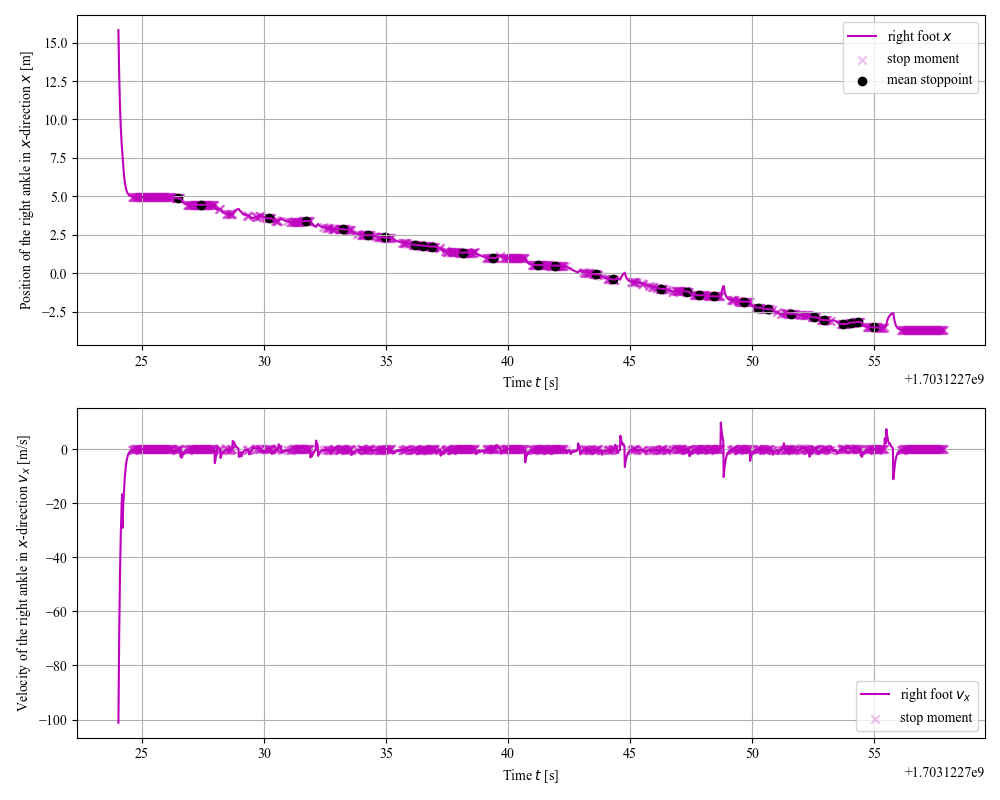

The file beside this chart, header and first rows:
start_timestamp, end_timestamp, mean_timestamp, cluster_size, mean_x, mean_y, adjacent_vel_x, stride
1703122726, 1703122727, 1703122726, 13, 4.878, -0.655, -0.6668, 0.0
1703122727, 1703122728, 1703122727, 68, 4.46, -0.7739, -1.477, 0.4185
1703122730, 1703122730, 1703122730, 14, 3.574, -0.5774, -0.4185, 0.8857
1703122732, 1703122732, 1703122732, 20, 3.395, -0.5849, 1.028, 0.1786
1703122733, 1703122733, 1703122733, 20, 2.865, -0.5779, -0.4487, 0.531
1703122734, 1703122734, 1703122734, 14, 2.481, -0.5623, -0.4998, 0.3833
1703122735, 1703122735, 1703122735, 33, 2.338, -0.539, -0.4509, 0.1428
1703122736, 1703122736, 1703122736, 13, 1.867, -0.5209, -0.5551, 0.4718
1703122736, 1703122737, 1703122737, 20, 1.801, -0.4941, -0.6567, 0.06569
1703122737, 1703122737, 1703122737, 18, 1.748, -0.4622, -1.062, 0.05302
1703122738, 1703122739, 1703122738, 62, 1.359, -0.4348, -0.6309, 0.3891
1703122739, 1703122739, 1703122739, 16, 1.006, -0.4475, -0.5875, 0.3525
1703122741, 1703122742, 1703122741, 34, 0.5439, -0.6023, -1.693, 0.4624
1703122742, 1703122742, 1703122742, 45, 0.5101, -0.6238, -1.017, 0.03381
1703122744, 1703122744, 1703122744, 11, -0.06571, -0.6066, -0.4606, 0.5758
1703122744, 1703122744, 1703122744, 11, -0.3929, -0.6315, -0.6545, 0.3272
1703122746, 1703122746, 1703122746, 11, -0.9956, -0.7364, -0.4567, 0.6027
1703122747, 1703122747, 1703122747, 13, -1.177, -0.7359, -0.5621, 0.1812
1703122748, 1703122748, 1703122748, 30, -1.416, -0.7341, -1.303, 0.239
1703122748, 1703122749, 1703122748, 32, -1.487, -0.6994, -0.7161, 0.07161
1703122749, 1703122750, 1703122750, 31, -1.833, -0.7025, -0.4933, 0.3452
1703122750, 1703122750, 1703122750, 13, -2.225, -0.7228, -1.571, 0.3926
1703122751, 1703122751, 1703122751, 11, -2.312, -0.7, -0.4331, 0.08655
1703122751, 1703122752, 1703122752, 15, -2.622, -0.7388, -0.405, 0.3106
1703122752, 1703122753, 1703122753, 12, -2.854, -0.7141, -0.3235, 0.2318
1703122753, 1703122753, 1703122753, 16, -3.025, -0.7694, -0.8549, 0.171
1703122754, 1703122754, 1703122754, 14, -3.285, -0.8075, -0.4593, 0.2601
1703122754, 1703122754, 1703122754, 11, -3.202, -0.7798, 0.6225, 0.08302
1703122754, 1703122754, 1703122754, 15, -3.154, -1.227, 0.9648, 0.04814
1703122755, 1703122755, 1703122755, 34, -3.505, -0.9282, -1.316, 0.3507
